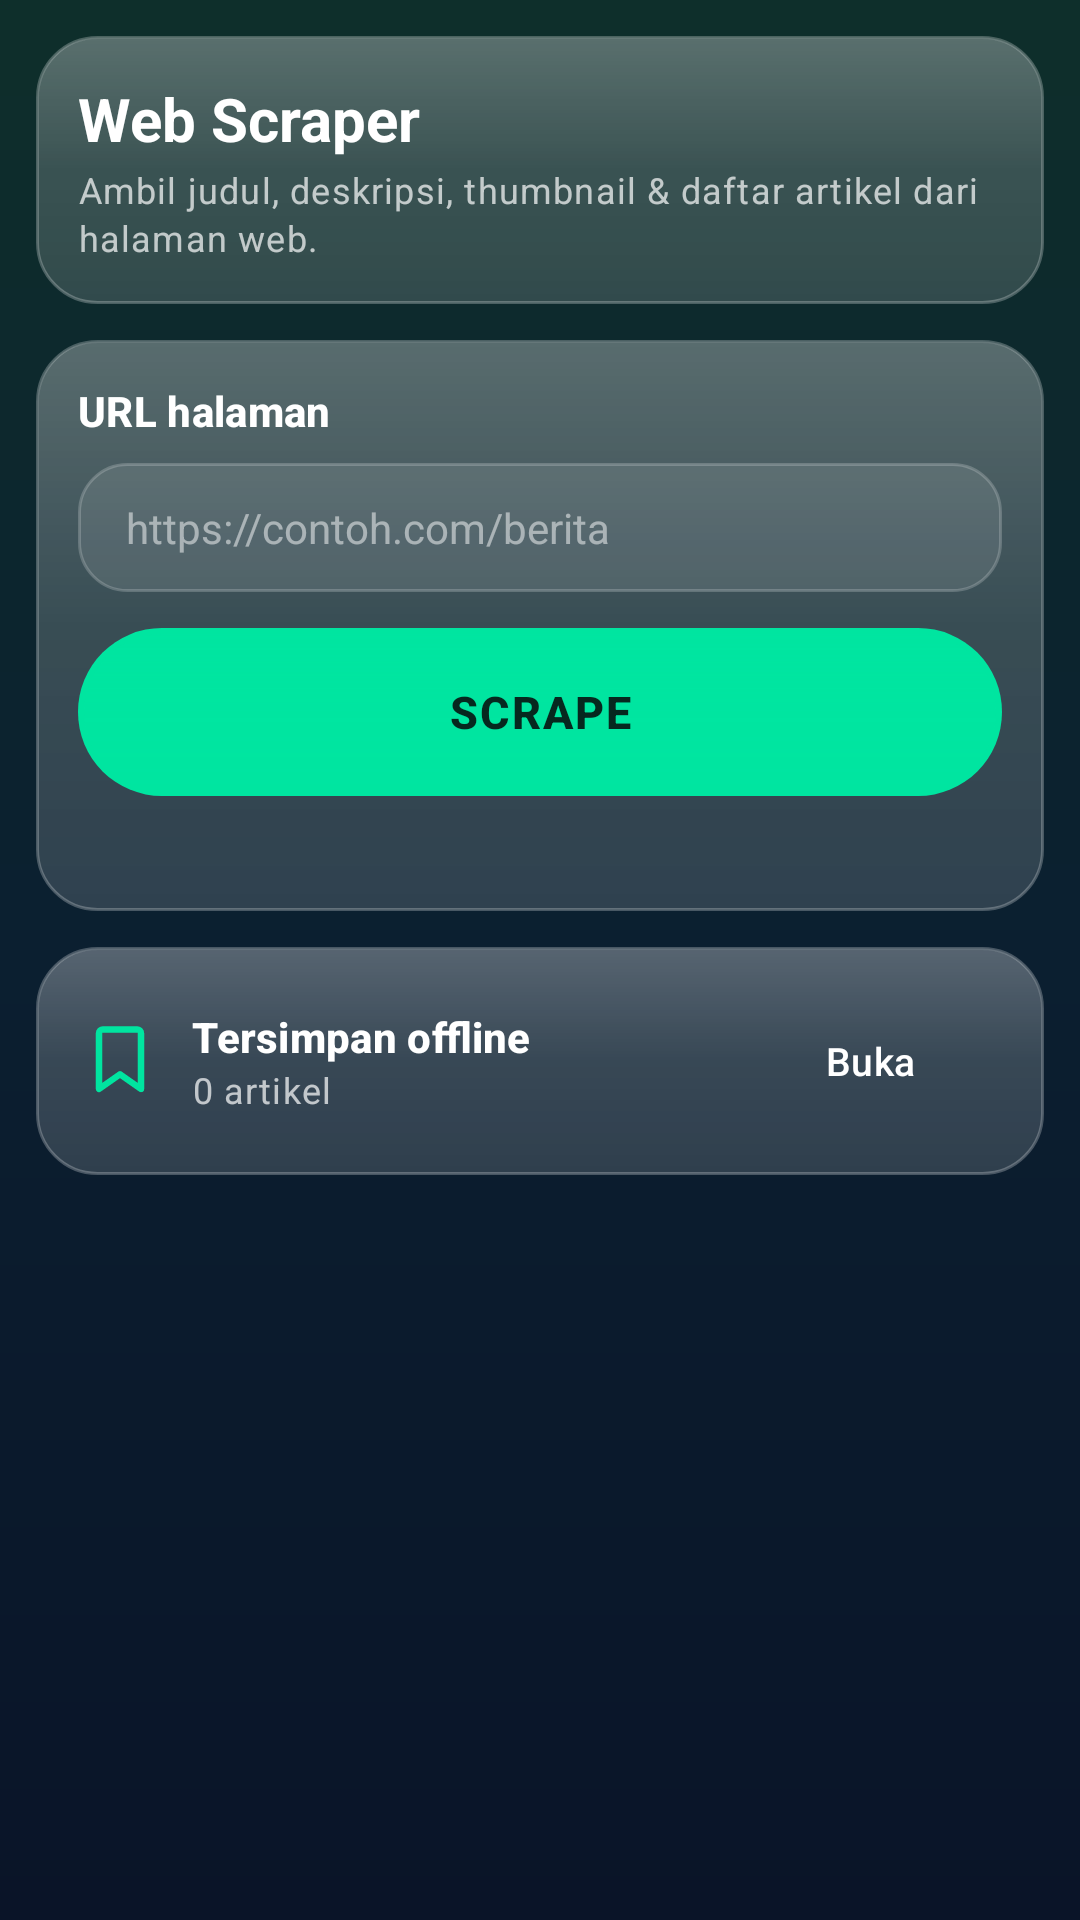

Write the Android layout XML for this screen, with the resource values it uses.
<!-- AndroidManifest.xml: application theme Theme.HozinTools -->
<!-- res/layout/activity_web_scraper.xml -->
<?xml version="1.0" encoding="utf-8"?>
<ScrollView xmlns:android="http://schemas.android.com/apk/res/android"
    android:layout_width="match_parent"
    android:layout_height="match_parent"
    android:fillViewport="true">

    <LinearLayout
        android:layout_width="match_parent"
        android:layout_height="wrap_content"
        android:orientation="vertical"
        android:padding="12dp">

        
        <LinearLayout
            style="@style/HiCard"
            android:layout_width="match_parent"
            android:layout_height="wrap_content">

            <TextView
                style="@style/HiAppTitle"
                android:layout_width="wrap_content"
                android:layout_height="wrap_content"
                android:text="Web Scraper" />

            <TextView
                style="@style/HiSectionDesc"
                android:layout_width="wrap_content"
                android:layout_height="wrap_content"
                android:layout_marginTop="2dp"
                android:text="Ambil judul, deskripsi, thumbnail &amp; daftar artikel dari halaman web." />
        </LinearLayout>

        
        <LinearLayout
            style="@style/HiCard"
            android:layout_width="match_parent"
            android:layout_height="wrap_content"
            android:layout_marginTop="12dp">

            <TextView
                style="@style/HiSectionTitle"
                android:layout_width="wrap_content"
                android:layout_height="wrap_content"
                android:text="URL halaman" />

            <EditText
                android:id="@+id/etScrapeUrl"
                style="@style/HiSearchField"
                android:layout_width="match_parent"
                android:layout_height="wrap_content"
                android:layout_marginTop="8dp"
                android:hint="https://contoh.com/berita"
                android:inputType="textUri"
                android:singleLine="true" />

            <Button
                android:id="@+id/btnScrape"
                style="@style/HiButtonPrimary"
                android:layout_width="match_parent"
                android:layout_height="wrap_content"
                android:layout_marginTop="12dp"
                android:text="SCRAPE" />

            <TextView
                android:id="@+id/tvScrapeStatus"
                android:layout_width="match_parent"
                android:layout_height="wrap_content"
                android:layout_marginTop="8dp"
                android:fontFamily="monospace"
                android:text=""
                android:textSize="12sp" />
        </LinearLayout>

        
        <LinearLayout
            android:id="@+id/cardPageInfo"
            style="@style/HiCard"
            android:layout_width="match_parent"
            android:layout_height="wrap_content"
            android:layout_marginTop="12dp"
            android:visibility="gone">

            <ImageView
                android:id="@+id/ivPageThumb"
                android:layout_width="match_parent"
                android:layout_height="180dp"
                android:background="@drawable/search_bg"
                android:scaleType="centerCrop" />

            <TextView
                android:id="@+id/tvPageTitle"
                android:layout_width="match_parent"
                android:layout_height="wrap_content"
                android:layout_marginTop="10dp"
                android:textColor="#FFFFFF"
                android:textSize="16sp"
                android:textStyle="bold" />

            <TextView
                android:id="@+id/tvPageHost"
                style="@style/HiStatusPill"
                android:layout_width="wrap_content"
                android:layout_height="wrap_content"
                android:layout_marginTop="6dp"
                android:textSize="11sp"
                android:visibility="gone" />

            <TextView
                android:id="@+id/tvPageDesc"
                android:layout_width="match_parent"
                android:layout_height="wrap_content"
                android:layout_marginTop="4dp"
                android:ellipsize="end"
                android:maxLines="5"
                android:textColor="#CCFFFFFF"
                android:textSize="13sp" />

            <TextView
                android:id="@+id/tvPageUrl"
                android:layout_width="match_parent"
                android:layout_height="wrap_content"
                android:layout_marginTop="6dp"
                android:fontFamily="monospace"
                android:textColor="#80FFFFFF"
                android:textIsSelectable="true"
                android:textSize="11sp" />
        </LinearLayout>

        
        <LinearLayout
            android:id="@+id/cardArticles"
            style="@style/HiCard"
            android:layout_width="match_parent"
            android:layout_height="wrap_content"
            android:layout_marginTop="12dp"
            android:layout_marginBottom="16dp"
            android:visibility="gone">

            <TextView
                android:id="@+id/tvArticleCount"
                style="@style/HiSectionTitle"
                android:layout_width="wrap_content"
                android:layout_height="wrap_content"
                android:text="0 artikel" />

            <EditText
                android:id="@+id/etArticleSearch"
                style="@style/HiSearchField"
                android:layout_width="match_parent"
                android:layout_height="wrap_content"
                android:layout_marginTop="8dp"
                android:hint="Cari artikel..."
                android:inputType="text"
                android:singleLine="true" />

            <LinearLayout
                android:layout_width="match_parent"
                android:layout_height="wrap_content"
                android:layout_marginTop="8dp"
                android:orientation="horizontal">

                <Button
                    android:id="@+id/btnCopyAll"
                    style="@style/HiButtonGlass"
                    android:layout_width="0dp"
                    android:layout_height="wrap_content"
                    android:layout_weight="1"
                    android:text="Salin Semua" />

                <Button
                    android:id="@+id/btnExportJson"
                    style="@style/HiButtonGlass"
                    android:layout_width="0dp"
                    android:layout_height="wrap_content"
                    android:layout_marginStart="8dp"
                    android:layout_weight="1"
                    android:text="Export JSON" />
            </LinearLayout>

            <androidx.recyclerview.widget.RecyclerView
                android:id="@+id/rvArticles"
                android:layout_width="match_parent"
                android:layout_height="420dp"
                android:layout_marginTop="8dp"
                android:nestedScrollingEnabled="true" />
        </LinearLayout>

        
        <LinearLayout
            android:id="@+id/cardSaved"
            style="@style/HiCard"
            android:layout_width="match_parent"
            android:layout_height="wrap_content"
            android:layout_marginTop="12dp"
            android:layout_marginBottom="16dp">

            <LinearLayout
                android:layout_width="match_parent"
                android:layout_height="wrap_content"
                android:gravity="center_vertical"
                android:orientation="horizontal">

                <ImageView
                    android:layout_width="28dp"
                    android:layout_height="28dp"
                    android:layout_marginEnd="10dp"
                    android:src="@drawable/ic_tool_bookmark"
                    android:tint="@color/hi_accent" />

                <LinearLayout
                    android:layout_width="0dp"
                    android:layout_height="wrap_content"
                    android:layout_weight="1"
                    android:orientation="vertical">

                    <TextView
                        style="@style/HiSectionTitle"
                        android:layout_width="wrap_content"
                        android:layout_height="wrap_content"
                        android:text="Tersimpan offline" />

                    <TextView
                        android:id="@+id/tvSavedCountWs"
                        style="@style/HiSectionDesc"
                        android:layout_width="wrap_content"
                        android:layout_height="wrap_content"
                        android:text="0 artikel" />
                </LinearLayout>

                <Button
                    android:id="@+id/btnOpenSaved"
                    style="@style/HiButtonGlass"
                    android:layout_width="wrap_content"
                    android:layout_height="wrap_content"
                    android:text="Buka" />
            </LinearLayout>
        </LinearLayout>
    </LinearLayout>
</ScrollView>
<!-- resources referenced by this layout -->
<resources>
  <color name="hi_accent">#00E5A0</color>
  <!-- drawable ic_tool_bookmark (drawable) -->
  <?xml version="1.0" encoding="utf-8"?>
  <vector xmlns:android="http://schemas.android.com/apk/res/android"
      android:width="24dp" android:height="24dp"
      android:viewportWidth="24" android:viewportHeight="24">
      <path
          android:strokeColor="#FFFFFF" android:strokeWidth="1.8"
          android:strokeLineJoin="round"
          android:pathData="M7,3h10a1,1 0 0,1 1,1v16l-6,-4.2L6,20V4a1,1 0 0,1 1,-1z" />
  </vector>
  <!-- drawable search_bg (drawable) -->
  <?xml version="1.0" encoding="utf-8"?>
  <shape xmlns:android="http://schemas.android.com/apk/res/android"
      android:shape="rectangle">
      <corners android:radius="16dp" />
      <solid android:color="#1AFFFFFF" />
      <stroke android:width="1dp" android:color="#33FFFFFF" />
  </shape>
  <style name="HiAppTitle" parent="TextAppearance.Material3.HeadlineSmall">
          <item name="android:textStyle">bold</item>
          <item name="android:textSize">20sp</item>
          <item name="android:textColor">#FFFFFF</item>
      </style>
  <style name="HiButtonGlass" parent="Widget.Material3.Button.OutlinedButton">
          <item name="android:background">?attr/hiBtnGlassBg</item>
          <item name="android:textColor">#FFFFFF</item>
          <item name="android:textSize">13sp</item>
          <item name="android:minHeight">48dp</item>
      </style>
  <style name="HiButtonPrimary" parent="Widget.Material3.Button">
          <item name="android:background">?attr/hiBtnPrimaryBg</item>
          <item name="android:textColor">#06281F</item>
          <item name="android:textStyle">bold</item>
          <item name="android:textSize">15sp</item>
          <item name="android:minHeight">56dp</item>
          <item name="android:letterSpacing">0.05</item>
      </style>
  <style name="HiCard">
          <item name="android:background">?attr/hiCardBg</item>
          <item name="android:orientation">vertical</item>
          <item name="android:padding">14dp</item>
      </style>
  <style name="HiSectionDesc" parent="TextAppearance.Material3.BodySmall">
          <item name="android:textSize">12sp</item>
          <item name="android:textColor">#B3FFFFFF</item>
      </style>
  <style name="HiSectionTitle" parent="TextAppearance.Material3.TitleSmall">
          <item name="android:textStyle">bold</item>
          <item name="android:textSize">14sp</item>
          <item name="android:textColor">#FFFFFF</item>
      </style>
  <style name="HiStatusPill" parent="TextAppearance.Material3.LabelMedium">
          <item name="android:textStyle">bold</item>
          <item name="android:background">?attr/hiPillBg</item>
          <item name="android:paddingLeft">12dp</item>
          <item name="android:paddingRight">12dp</item>
          <item name="android:paddingTop">6dp</item>
          <item name="android:paddingBottom">6dp</item>
      </style>
  <color name="hi_accent_dark">#00563F</color>
  <!-- drawable bg_app (drawable) -->
  <?xml version="1.0" encoding="utf-8"?>
  <shape xmlns:android="http://schemas.android.com/apk/res/android"
      android:shape="rectangle">
      <gradient
          android:angle="270"
          android:startColor="#0E2F2B"
          android:centerColor="#0B1F30"
          android:endColor="#0A1428"
          android:type="linear" />
  </shape>
  <color name="hi_text">#E8E8E8</color>
  <!-- drawable btn_glass (drawable) -->
  <?xml version="1.0" encoding="utf-8"?>
  <shape xmlns:android="http://schemas.android.com/apk/res/android"
      android:shape="rectangle">
      <corners android:radius="28dp" />
      <solid android:color="#1AFFFFFF" />
      <stroke android:width="1dp" android:color="#66FFFFFF" />
  </shape>
  <!-- drawable pill_glass (drawable) -->
  <?xml version="1.0" encoding="utf-8"?>
  <shape xmlns:android="http://schemas.android.com/apk/res/android"
      android:shape="rectangle">
      <corners android:radius="28dp" />
      <solid android:color="#22FFFFFF" />
      <stroke android:width="1dp" android:color="#44FFFFFF" />
  </shape>
</resources>
